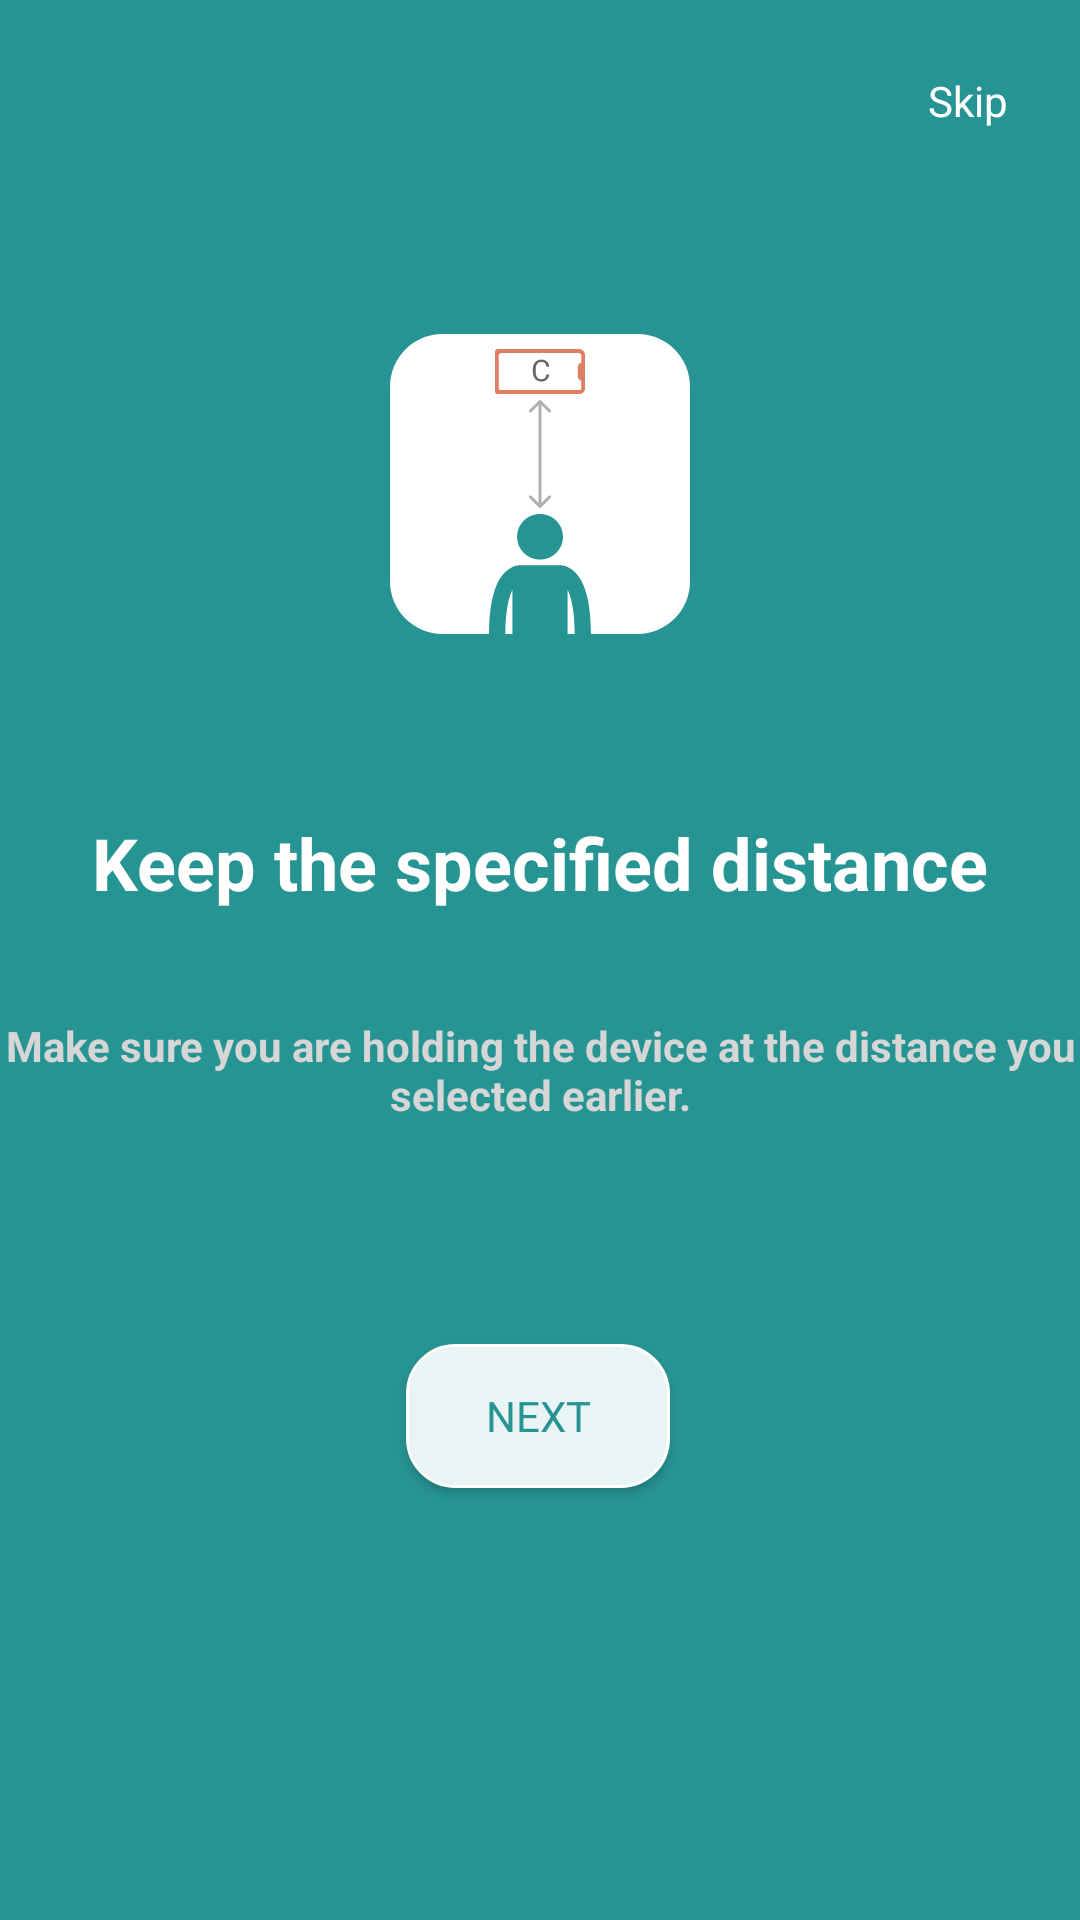

Android layout source for this screen:
<!-- AndroidManifest.xml: application theme Theme.CheckEyesight -->
<!-- res/layout/fragment_test_screen_third.xml -->
<?xml version="1.0" encoding="utf-8"?>
<androidx.constraintlayout.widget.ConstraintLayout xmlns:android="http://schemas.android.com/apk/res/android"
    xmlns:app="http://schemas.android.com/apk/res-auto"
    xmlns:tools="http://schemas.android.com/tools"
    android:layout_width="match_parent"
    android:layout_height="match_parent"
    android:background="@color/dark_night"
    tools:context=".visiontest.firstViewPager.TestScreenThirdFragment">

    <TextView
        android:id="@+id/skip"

        android:layout_width="wrap_content"
        android:layout_height="wrap_content"
        android:layout_marginTop="24dp"
        android:layout_marginEnd="24dp"
        android:gravity="end"
        android:text="@string/skip"
        android:textColor="@color/white"
        app:layout_constraintEnd_toEndOf="parent"
        app:layout_constraintTop_toTopOf="parent" />

    <TextView
        android:id="@+id/vp_message"
        android:layout_width="wrap_content"
        android:layout_height="wrap_content"
        android:gravity="center"
        android:text="@string/check_distance"
        android:textColor="@color/pale_color"
        android:textSize="14sp"
        android:textStyle="bold"
        app:layout_constraintBottom_toTopOf="@+id/vp_btn"
        app:layout_constraintEnd_toEndOf="parent"
        app:layout_constraintHorizontal_bias="0.5"
        app:layout_constraintStart_toStartOf="parent"
        app:layout_constraintTop_toBottomOf="@+id/vp_text"

        app:layout_constraintVertical_bias="0.323" />

    <TextView
        android:id="@+id/vp_text"
        android:layout_width="wrap_content"
        android:layout_height="wrap_content"
        android:layout_marginTop="60dp"
        android:gravity="center"
        android:text="@string/stay_distance"
        android:textColor="@color/white"
        android:textSize="24sp"
        android:textStyle="bold"
        app:layout_constraintEnd_toEndOf="parent"
        app:layout_constraintHorizontal_bias="0.5"
        app:layout_constraintStart_toStartOf="parent"
        app:layout_constraintTop_toBottomOf="@+id/vp_img" />

    <ImageView
        android:id="@+id/vp_img"
        android:layout_width="100dp"
        android:layout_height="100dp"
        android:src="@drawable/vp_distance_length"
        app:layout_constraintBottom_toBottomOf="parent"
        app:layout_constraintEnd_toEndOf="parent"
        app:layout_constraintHorizontal_bias="0.5"
        app:layout_constraintStart_toStartOf="parent"
        app:layout_constraintTop_toTopOf="parent"
        app:layout_constraintVertical_bias="0.206" />

    <Button
        android:id="@+id/vp_btn"
        android:layout_width="wrap_content"
        android:layout_height="wrap_content"
        android:background="@drawable/btn_background_unselected"
        android:text="@string/next"
        app:layout_constraintBottom_toBottomOf="parent"
        app:layout_constraintEnd_toEndOf="parent"
        app:layout_constraintHorizontal_bias="0.498"
        app:layout_constraintStart_toStartOf="parent"
        app:layout_constraintTop_toBottomOf="@+id/vp_text"
        android:textColor="@color/dark_and_light"
        android:paddingHorizontal="12dp"

        />


</androidx.constraintlayout.widget.ConstraintLayout>
<!-- resources referenced by this layout -->
<resources>
  <color name="dark_and_light">#279494</color>
  <color name="dark_night">#279494</color>
  <color name="pale_color">#D6D6D6</color>
  <color name="white">#FFFFFFFF</color>
  <!-- drawable btn_background_unselected (drawable) -->
  <?xml version="1.0" encoding="utf-8"?>
  <shape xmlns:android="http://schemas.android.com/apk/res/android">
      <corners android:radius="16dp" />
      <padding
          android:bottom="0dp"
          android:left="0dp"
          android:right="0dp"
          android:top="0dp" />
  
      <solid android:color="@color/light_and_dark" />
      <size android:height="20dp" />
  
      <stroke
          android:width="1sp"
          android:color="@color/white" />
  </shape>
  <!-- drawable vp_distance_length: vector/xml drawable (drawable, 4835 chars, omitted) -->
  <string name="check_distance">Make sure you are holding the device at the distance you selected earlier.</string>
  <string name="next">Next</string>
  <string name="skip">Skip</string>
  <string name="stay_distance">Keep the specified distance</string>
  <style name="Theme.CheckEyesight" parent="Theme.AppCompat.DayNight.DarkActionBar">
          
          <item name="colorPrimary">@color/cardview_dark_background</item>
          <item name="colorPrimaryVariant">@color/black</item>
          <item name="colorOnPrimary">@color/black</item>
          
          <item name="colorSecondary">@color/black</item>
          <item name="colorSecondaryVariant">@color/black</item>
          <item name="colorOnSecondary">@color/black</item>
          
          <item name="background">@color/teal_700</item>
          <item name="fontFamily">@font/balsamiqsans_regular</item>
  
          <item name="android:navigationBarColor">@android:color/transparent</item>
          <item name="android:statusBarColor">@android:color/transparent</item>
          <item name="android:colorControlHighlight">@android:color/transparent</item>
  
      </style>
  <color name="light_and_dark">#E9F5F5</color>
  <color name="black">#FF000000</color>
  <color name="teal_700">#7C0C32</color>
</resources>
